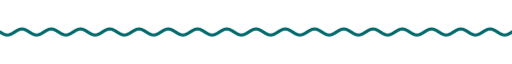
t = 0.00 s
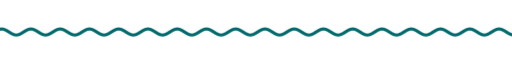
t = 1.67 s
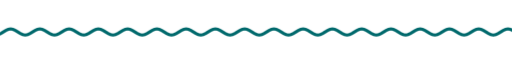
t = 3.33 s
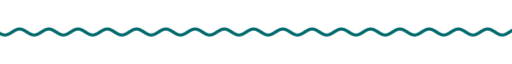
t = 5.00 s
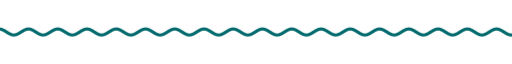
t = 6.67 s
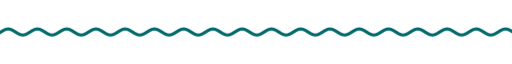
t = 8.33 s

The animated SVG that drew these frames (rendered in a browser with its animation timeline set to each time). Animation: 9 CSS @keyframes rules; frames cover the first 8.33 s, repeats indefinitely.

<svg xmlns="http://www.w3.org/2000/svg" xmlns:xlink="http://www.w3.org/1999/xlink" width="840" height="28" viewBox="0 0 840 28" role="img" aria-label="divider"><title>divider</title><style>text{font-family:G,R,'Google Sans','Segoe UI',Roboto,sans-serif;font-variation-settings:'ROND' 100}
.up{animation:up .8s cubic-bezier(.05,.7,.1,1) both}
.pop{transform-box:fill-box;transform-origin:center;animation:pop .6s cubic-bezier(.34,1.56,.64,1) both}
.fade{animation:fade .9s ease both}
.spin{transform-box:fill-box;transform-origin:center;animation:spin 40s linear infinite}
.spin-r{transform-box:fill-box;transform-origin:center;animation:spin 28s linear infinite reverse}
.bob{transform-box:fill-box;transform-origin:center;animation:bob 7s ease-in-out infinite}
.grow{transform-box:fill-box;transform-origin:left center;animation:grow 1.1s cubic-bezier(.2,0,0,1) both}
.wght{animation:wght 1.6s cubic-bezier(.2,0,0,1) .2s both}
.wave{animation:wave 2.4s linear infinite}
.blink{animation:blink 1s step-end infinite}
@keyframes blink{50%{opacity:0}}
@keyframes up{from{opacity:0;transform:translateY(14px)}to{opacity:1;transform:none}}
@keyframes pop{from{opacity:0;transform:scale(.6)}to{opacity:1;transform:scale(1)}}
@keyframes fade{from{opacity:0}to{opacity:1}}
@keyframes spin{to{transform:rotate(360deg)}}
@keyframes bob{0%,100%{transform:translateY(0) rotate(0)}50%{transform:translateY(-10px) rotate(12deg)}}
@keyframes grow{from{transform:scaleX(0)}to{transform:scaleX(1)}}
@keyframes wght{from{font-variation-settings:'ROND' 100,'wght' 400}to{font-variation-settings:'ROND' 100,'wght' 760}}
@keyframes wave{from{transform:translateX(0)}to{transform:translateX(-48px)}}
@media (prefers-reduced-motion:reduce){*{animation:none!important}}</style><clipPath id="w"><rect x="0" y="0" width="840" height="28"/></clipPath><g clip-path="url(#w)"><path class="wave" d="M0 14.0 L4 16.5 L8 18.3 L12 19.0 L16 18.3 L20 16.5 L24 14.0 L28 11.5 L32 9.7 L36 9.0 L40 9.7 L44 11.5 L48 14.0 L52 16.5 L56 18.3 L60 19.0 L64 18.3 L68 16.5 L72 14.0 L76 11.5 L80 9.7 L84 9.0 L88 9.7 L92 11.5 L96 14.0 L100 16.5 L104 18.3 L108 19.0 L112 18.3 L116 16.5 L120 14.0 L124 11.5 L128 9.7 L132 9.0 L136 9.7 L140 11.5 L144 14.0 L148 16.5 L152 18.3 L156 19.0 L160 18.3 L164 16.5 L168 14.0 L172 11.5 L176 9.7 L180 9.0 L184 9.7 L188 11.5 L192 14.0 L196 16.5 L200 18.3 L204 19.0 L208 18.3 L212 16.5 L216 14.0 L220 11.5 L224 9.7 L228 9.0 L232 9.7 L236 11.5 L240 14.0 L244 16.5 L248 18.3 L252 19.0 L256 18.3 L260 16.5 L264 14.0 L268 11.5 L272 9.7 L276 9.0 L280 9.7 L284 11.5 L288 14.0 L292 16.5 L296 18.3 L300 19.0 L304 18.3 L308 16.5 L312 14.0 L316 11.5 L320 9.7 L324 9.0 L328 9.7 L332 11.5 L336 14.0 L340 16.5 L344 18.3 L348 19.0 L352 18.3 L356 16.5 L360 14.0 L364 11.5 L368 9.7 L372 9.0 L376 9.7 L380 11.5 L384 14.0 L388 16.5 L392 18.3 L396 19.0 L400 18.3 L404 16.5 L408 14.0 L412 11.5 L416 9.7 L420 9.0 L424 9.7 L428 11.5 L432 14.0 L436 16.5 L440 18.3 L444 19.0 L448 18.3 L452 16.5 L456 14.0 L460 11.5 L464 9.7 L468 9.0 L472 9.7 L476 11.5 L480 14.0 L484 16.5 L488 18.3 L492 19.0 L496 18.3 L500 16.5 L504 14.0 L508 11.5 L512 9.7 L516 9.0 L520 9.7 L524 11.5 L528 14.0 L532 16.5 L536 18.3 L540 19.0 L544 18.3 L548 16.5 L552 14.0 L556 11.5 L560 9.7 L564 9.0 L568 9.7 L572 11.5 L576 14.0 L580 16.5 L584 18.3 L588 19.0 L592 18.3 L596 16.5 L600 14.0 L604 11.5 L608 9.7 L612 9.0 L616 9.7 L620 11.5 L624 14.0 L628 16.5 L632 18.3 L636 19.0 L640 18.3 L644 16.5 L648 14.0 L652 11.5 L656 9.7 L660 9.0 L664 9.7 L668 11.5 L672 14.0 L676 16.5 L680 18.3 L684 19.0 L688 18.3 L692 16.5 L696 14.0 L700 11.5 L704 9.7 L708 9.0 L712 9.7 L716 11.5 L720 14.0 L724 16.5 L728 18.3 L732 19.0 L736 18.3 L740 16.5 L744 14.0 L748 11.5 L752 9.7 L756 9.0 L760 9.7 L764 11.5 L768 14.0 L772 16.5 L776 18.3 L780 19.0 L784 18.3 L788 16.5 L792 14.0 L796 11.5 L800 9.7 L804 9.0 L808 9.7 L812 11.5 L816 14.0 L820 16.5 L824 18.3 L828 19.0 L832 18.3 L836 16.5 L840 14.0 L844 11.5 L848 9.7 L852 9.0 L856 9.7 L860 11.5 L864 14.0 L868 16.5 L872 18.3 L876 19.0 L880 18.3 L884 16.5 L888 14.0 L892 11.5 L896 9.7 L900 9.0 L904 9.7 L908 11.5 L912 14.0 L916 16.5 L920 18.3 L924 19.0 L928 18.3 L932 16.5 L936 14.0" fill="none" stroke="#00696c" stroke-width="5" stroke-linecap="round"/></g></svg>
